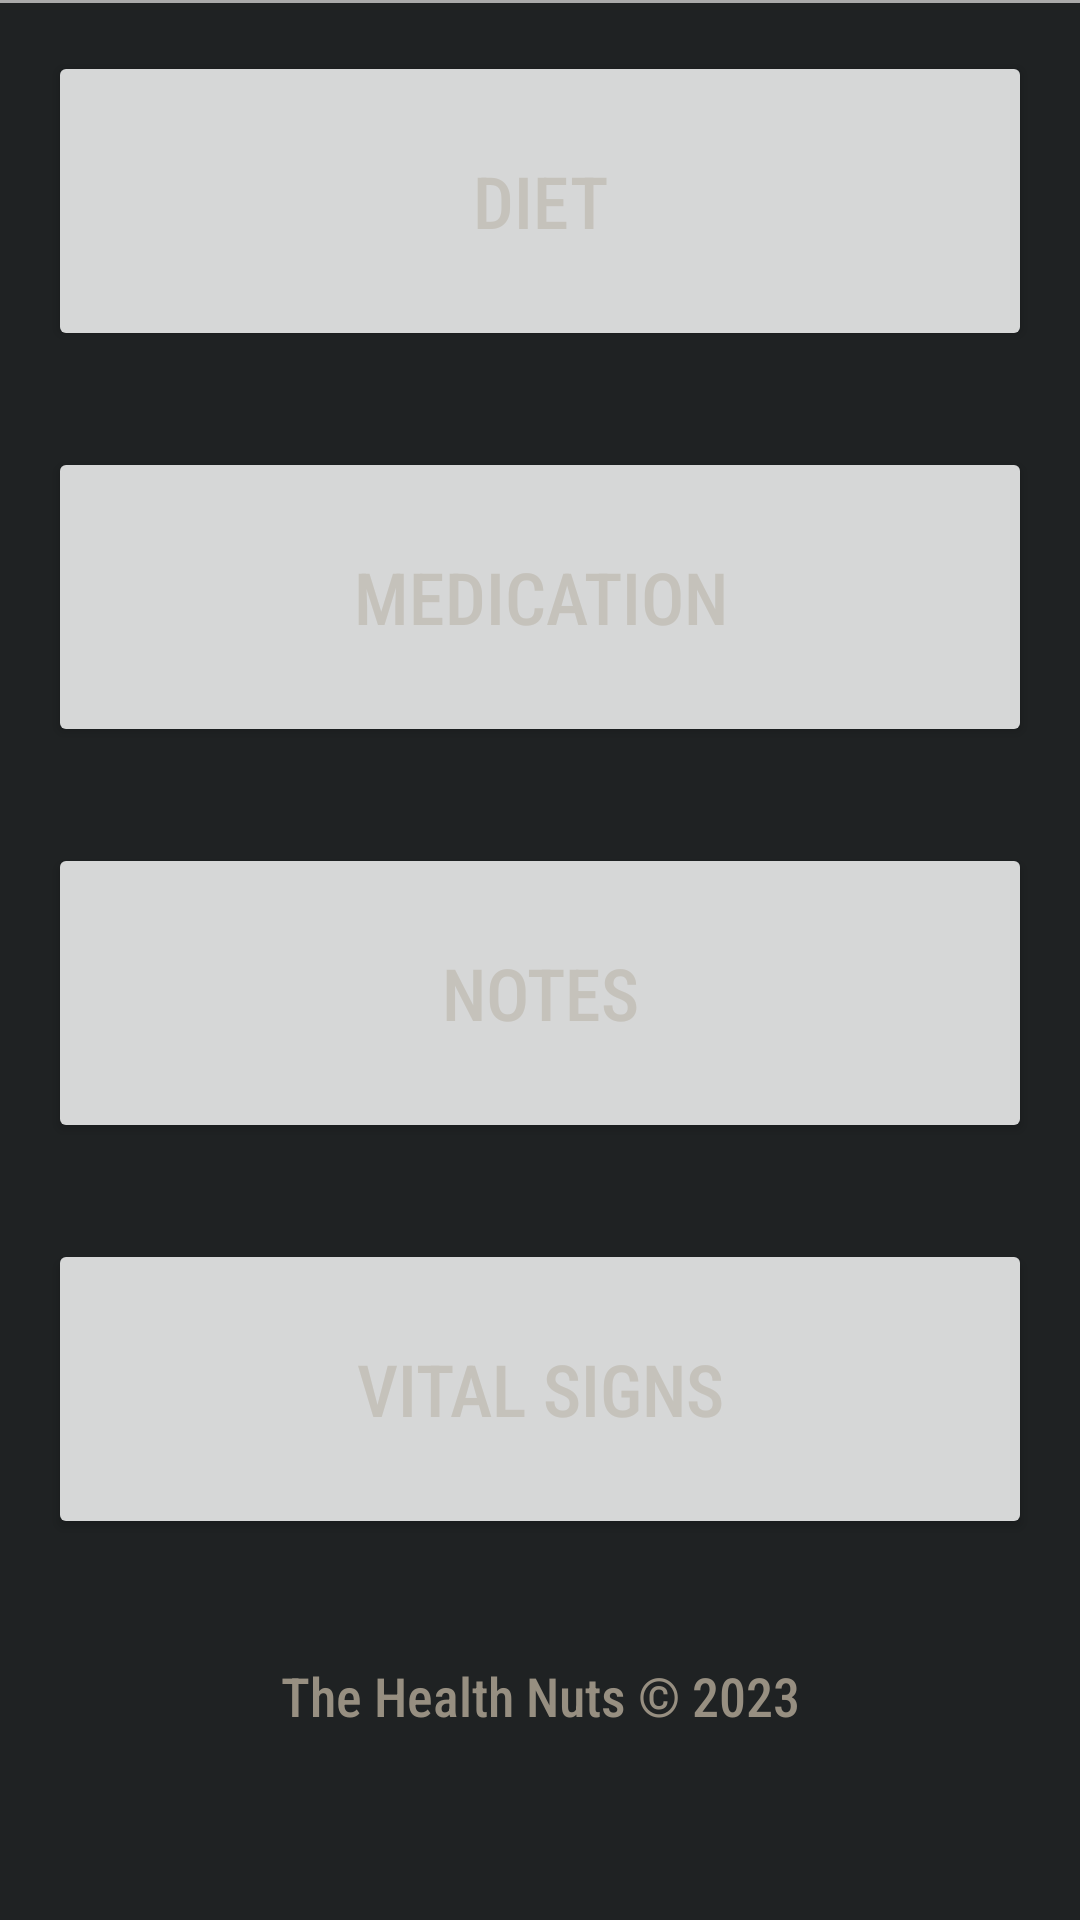

This screen was rendered from an Android layout file. Write that file and the resources it references.
<!-- AndroidManifest.xml: application theme Theme.PHMSapp -->
<!-- res/layout/activity_dashboard.xml -->
<?xml version="1.0" encoding="utf-8"?>
<LinearLayout xmlns:android="http://schemas.android.com/apk/res/android"
    android:layout_width="match_parent"
    android:layout_height="match_parent"
    xmlns:app="http://schemas.android.com/apk/res-auto"
    android:orientation="vertical"
    android:background="#1F2223">



    
    <View
        android:layout_width="match_parent"
        android:layout_height="1dp"
        android:background="@android:color/darker_gray" />

    
    <ScrollView
        android:layout_width="match_parent"
        android:layout_height="match_parent">

        <LinearLayout
            android:layout_width="match_parent"
            android:layout_height="wrap_content"
            android:orientation="vertical">

            
            <Button
                android:id="@+id/btnDiet"
                android:layout_width="match_parent"
                android:layout_height="100dp"
                android:layout_margin="16dp"
                android:lineSpacingExtra="8sp"
                android:text="Diet"
                android:textSize="24sp"
                android:fontFamily="sans-serif-condensed-medium"
                android:textColor="#C5C2BB"
                app:cornerRadius="12dp"
                app:icon="@drawable/diet"
                app:iconSize="70dp" />

            
            <Button
                android:id="@+id/btnMedication"
                android:layout_width="match_parent"
                android:layout_height="100dp"
                android:layout_margin="16dp"
                android:text="Medication"
                android:textSize="24sp"
                android:fontFamily="sans-serif-condensed-medium"
                android:textColor="#C5C2BB"
                app:cornerRadius="12dp"
                app:icon="@drawable/medication"
                app:iconSize="70dp"/>

            
            <Button
                android:id="@+id/btnNotes"
                android:layout_width="match_parent"
                android:layout_height="100dp"
                android:layout_margin="16dp"
                android:text="Notes"
                android:textSize="24sp"
                android:fontFamily="sans-serif-condensed-medium"
                android:textColor="#C5C2BB"
                app:cornerRadius="12dp"
                app:icon="@drawable/notes"
                app:iconSize="70dp"/>

            
            <Button
                android:id="@+id/btnVitalSigns"
                android:layout_width="match_parent"
                android:layout_height="100dp"
                android:layout_margin="16dp"
                android:text="Vital Signs"
                android:textSize="24sp"
                android:fontFamily="sans-serif-condensed-medium"
                android:textColor="#C5C2BB"
                app:cornerRadius="12dp"
                app:icon="@drawable/vitalsigns"
                app:iconSize="70dp"/>
            <TextView
                android:id="@+id/textViewInstructions"
                android:layout_width="match_parent"
                android:layout_height="wrap_content"
                android:layout_marginTop="24dp"
                android:text="The Health Nuts © 2023"
                android:fontFamily="sans-serif-condensed-medium"
                android:textColor="#978f81"
                android:textAlignment="center"
                android:textSize="18sp" />

        </LinearLayout>
    </ScrollView>
</LinearLayout>
<!-- resources referenced by this layout -->
<resources>
  <!-- drawable medication: png bitmap (drawable, 1301 bytes) -->
  <style name="Theme.PHMSapp" parent="Theme.MaterialComponents.DayNight.DarkActionBar">
          
          <item name="colorPrimary">#2b5b92</item>
          <item name="colorPrimaryVariant">@color/purple_700</item>
          <item name="colorOnPrimary">@color/white</item>
          
          <item name="colorSecondary">#54642c</item>
          <item name="colorSecondaryVariant">#243c4c</item>
          <item name="colorOnSecondary">@color/black</item>
          
          <item name="android:statusBarColor">#1F2223</item>
          
      </style>
  <!-- not gathered from this repository: default colours our renderer supplied (Android Studio template values) -->
  <color name="purple_700">#FF3700B3</color>
  <color name="black">#FF000000</color>
  <color name="white">#FFFFFFFF</color>
</resources>
